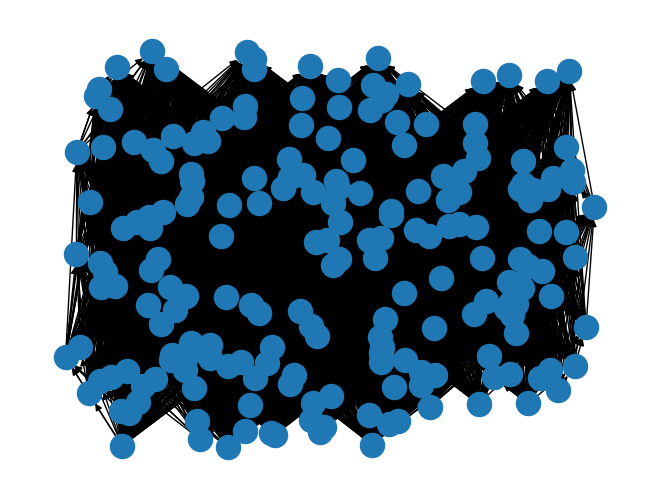

Generate this figure with matplotlib:
import numpy as np
import matplotlib.pyplot as plt
import networkx as nx
import random
from itertools import combinations

class Node():
    def __init__(self, pos, targets):
        pass


class Graph():
    def __init__(self, n, radius, d):
        self.n = n
        self.d = d
        self.radius = radius
        self.nodes = [_ for _ in range(n)]
        self.nodes = [(_, np.random.uniform(0, 1, d)) for _ in range(self.n)]
        self.edges = []

    def make_edges_minkowski(self):
        for (node1, pos1), (node2, pos2) in combinations(self.nodes, 2):
            dt2 = (pos2[0] - pos1[0])**2
            dx2 = sum([(pos2[i] - pos1[i])**2 for i in range(1, self.d)])
            interval = -dt2 + dx2
            radius = dt2 + dx2
            if interval <= 0 and radius <= self.radius**2:
                edge = (node1, node2) if pos1[0] < pos2[0] else (node2, node1)
                self.edges.append(edge)


def rgg():
    return nx.random_geometric_graph(100, 0.5)


if __name__ == '__main__':
    # graph = rgg()
    n = 200
    graph = Graph(n, 2, 2)
    graph.make_edges_minkowski()
    g = nx.DiGraph()
    g.add_nodes_from(range(n))
    g.add_edges_from(graph.edges)
    nx.draw(g, [(n[1][1], n[1][0]) for n in graph.nodes])
    plt.show()
    print("hi")
